Run: headless pygame with SDL's dummy video driver; simulated clock (each Clock.tick advances the game by its frame time, no real sleeping); random seed 0; keys injected as events and as key.get_pressed() state; mouse plan: one left click at the window centre at the start of phase 2, then a move to the lower-right quarter at the start of phase 3.
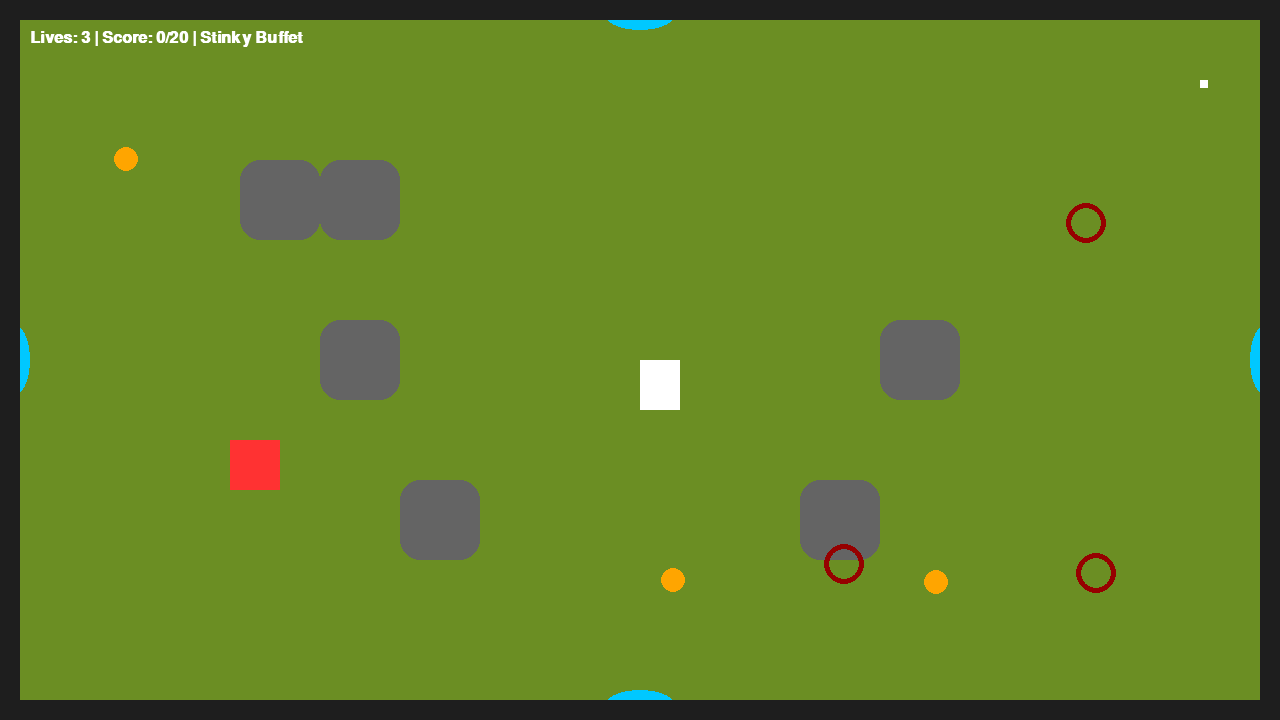
Frame 1 of 4 · flips 1–60 · no input
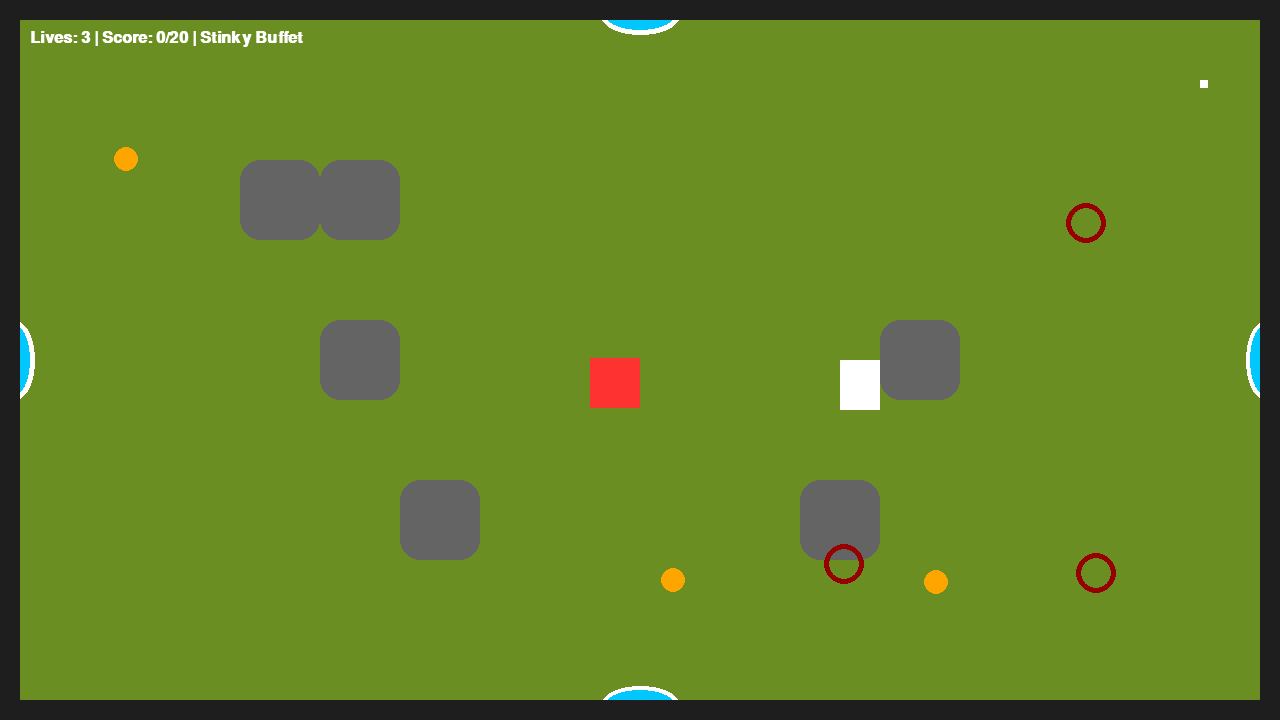
Frame 2 of 4 · flips 61–180 · clicked the window centre · tapped SPACE, RETURN · held RIGHT (→), D
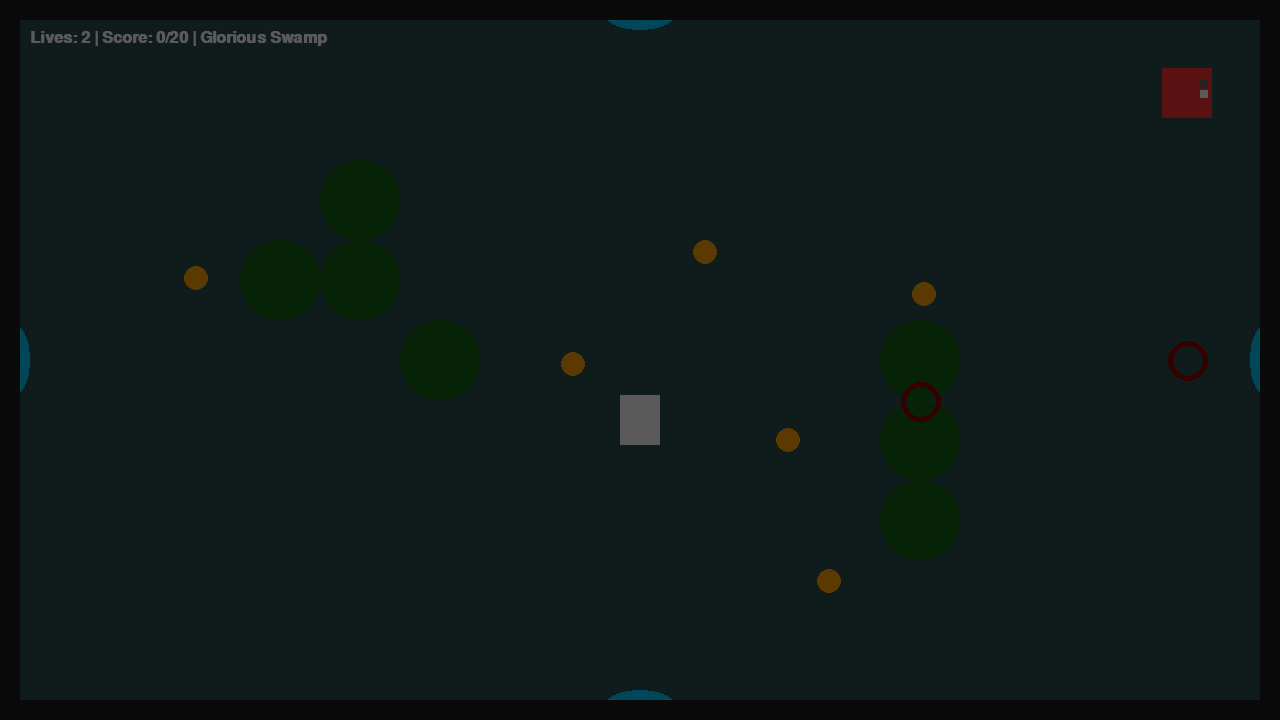
Frame 3 of 4 · flips 181–300 · moved the mouse to the lower-right quarter · held DOWN (↓), S
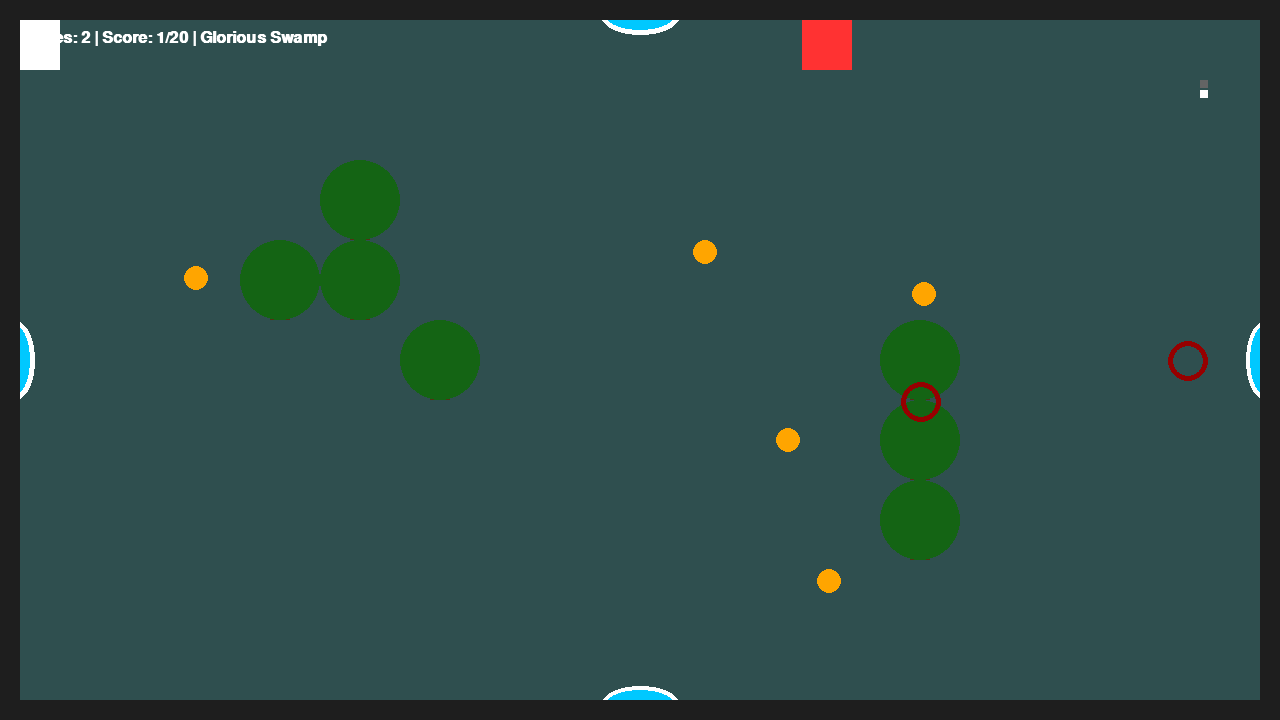
Frame 4 of 4 · flips 301–420 · held LEFT (←), A, UP (↑), W

The pygame program that drew these frames:

import pygame
import time
import random
import math

# Initialize Pygame
pygame.init()

# --- 1. SETTINGS ---
WIDTH, HEIGHT = 1280, 720
WIN = pygame.display.set_mode((WIDTH, HEIGHT))
pygame.display.set_caption('Bunnies: The Forbidden Forest')

# Constants
PLAYER_WIDTH, PLAYER_HEIGHT = 40, 50
BASE_SPEED = 650
DASH_SPEED = 1800
DASH_DURATION = 0.15
DASH_COOLDOWN = 1.5
FOX_SPEED = 180 
BLOCK_SIZE = 80
PORTAL_SIZE = 70
FPS = 60

# Fonts
FONT = pygame.font.SysFont("comicsans", 24, bold=True)
END_FONT = pygame.font.SysFont("comicsans", 80, bold=True)

# --- 2. HELPERS ---
class Particle:
    def __init__(self, x, y, color, lifetime=25):
        self.x, self.y = x, y
        self.color = color
        self.vx, self.vy = random.uniform(-2, 2), random.uniform(-2, 2)
        self.lifetime = lifetime  
    def update(self):
        self.x += self.vx
        self.y += self.vy
        self.lifetime -= 1
    def draw(self, surface, ox=0, oy=0):
        if self.lifetime > 0:
            pygame.draw.circle(surface, self.color, (int(self.x + ox), int(self.y + oy)), 3)

def get_funny_name():
    adj = ["Stinky", "Glorious", "Slippery", "Angry", "Cabbage-Scented", "Mildly Annoying", "Shiny", "Suspicious", "Fluffy", "Extreme"]
    noun = ["Armpit", "Basement", "Toilet", "Paradise", "Doom", "Garden", "Lair", "Swamp", "Elevator", "Buffet"]
    return f"{random.choice(adj)} {random.choice(noun)}"

def get_fox_spawn_pos():
    return random.choice([(50, 50), (WIDTH - 100, 50), (50, HEIGHT - 100), (WIDTH - 100, HEIGHT - 100)])

# --- 3. ROOM GENERATION ---
room_data = {}
visited_rooms = set()

def generate_room(coords):
    if coords not in room_data:
        visited_rooms.add(coords)
        bg_colors = [(34, 139, 34), (101, 67, 33), (20, 80, 80), (107, 142, 35), (47, 79, 79)]
        theme = random.choice(["trees", "rocks", "blocks"])
        blocks = []
        safe_zone = pygame.Rect(WIDTH//2 - 150, HEIGHT//2 - 150, 300, 300)
        
        walls = [pygame.Rect(0, 0, WIDTH, 20), pygame.Rect(0, HEIGHT-20, WIDTH, 20),
                 pygame.Rect(0, 0, 20, HEIGHT), pygame.Rect(WIDTH-20, 0, 20, HEIGHT)]
        blocks.extend(walls)

        for _ in range(random.randint(6, 12)):
            bx = (random.randint(2, (WIDTH // BLOCK_SIZE) - 3)) * BLOCK_SIZE
            by = (random.randint(2, (HEIGHT // BLOCK_SIZE) - 3)) * BLOCK_SIZE
            br = pygame.Rect(bx, by, BLOCK_SIZE, BLOCK_SIZE)
            if not br.colliderect(safe_zone): blocks.append(br)

        thorns = []
        for _ in range(random.randint(2, 5)):
            tx = random.randint(100, WIDTH-100)
            ty = random.randint(100, HEIGHT-100)
            tr = pygame.Rect(tx, ty, 40, 40)
            if not tr.colliderect(safe_zone): thorns.append(tr)

        foxes = [pygame.Rect(*get_fox_spawn_pos(), 50, 50)]
        carrots = [pygame.Rect(random.randint(100, 1100), random.randint(100, 600), 25, 25) for _ in range(random.randint(3, 6))]
        
        portals = {
            "top": pygame.Rect(WIDTH//2-35, 0, 70, 30), "bottom": pygame.Rect(WIDTH//2-35, HEIGHT-30, 70, 30),
            "left": pygame.Rect(0, HEIGHT//2-35, 30, 70), "right": pygame.Rect(WIDTH-30, HEIGHT//2-35, 30, 70)
        }

        room_data[coords] = {"blocks": blocks, "thorns": thorns, "foxes": foxes, "carrots": carrots, 
                             "color": random.choice(bg_colors), "theme": theme, "portals": portals, "name": get_funny_name()}
    return room_data[coords]

def move_with_collision(rect, blocks, dx, dy):
    rect.x += dx
    for block in blocks:
        if rect.colliderect(block):
            if dx > 0: rect.right = block.left
            if dx < 0: rect.left = block.right
    rect.y += dy
    for block in blocks:
        if rect.colliderect(block):
            if dy > 0: rect.bottom = block.top
            if dy < 0: rect.top = block.bottom

# --- 4. MAIN GAME ---
def main():
    global room_data, visited_rooms
    run = True
    clock = pygame.time.Clock()
    player = pygame.Rect(WIDTH//2, HEIGHT//2, PLAYER_WIDTH, PLAYER_HEIGHT)
    coords = (0, 0)
    score, lives = 0, 3
    game_state = "PLAYING"
    
    pulse_timer = 0
    hit_flash_timer = 0
    shake_timer = 0
    shake_intensity = 0
    transition_alpha = 0
    is_transitioning = False
    target_coords = None
    particles = []
    
    dash_timer = 0
    dash_cooldown = 0
    has_shield = False
    speed_boost = 1.0

    btn_rect = pygame.Rect(WIDTH//2 - 150, HEIGHT//2 + 100, 300, 60)

    while run:
        dt = clock.tick(FPS) / 1000.0
        pulse_timer += dt * 5 
        if hit_flash_timer > 0: hit_flash_timer -= dt
        if shake_timer > 0: shake_timer -= dt
        if dash_timer > 0: dash_timer -= dt
        if dash_cooldown > 0: dash_cooldown -= dt

        room = generate_room(coords)
        
        for event in pygame.event.get():
            if event.type == pygame.QUIT: run = False
            if event.type == pygame.MOUSEBUTTONDOWN and game_state != "PLAYING":
                if btn_rect.collidepoint(event.pos):
                    room_data, visited_rooms = {}, set()
                    player.center = (WIDTH//2, HEIGHT//2)
                    coords = (0, 0)
                    score, lives, has_shield, speed_boost = 0, 3, False, 1.0
                    game_state = "PLAYING"

        if game_state == "PLAYING" and not is_transitioning:
            keys = pygame.key.get_pressed()
            dx, dy = 0, 0
            if keys[pygame.K_a] or keys[pygame.K_LEFT]: dx = -1
            if keys[pygame.K_d] or keys[pygame.K_RIGHT]: dx = 1
            if keys[pygame.K_w] or keys[pygame.K_UP]: dy = -1
            if keys[pygame.K_s] or keys[pygame.K_DOWN]: dy = 1

            if keys[pygame.K_SPACE] and dash_cooldown <= 0 and (dx != 0 or dy != 0):
                dash_timer, dash_cooldown = DASH_DURATION, DASH_COOLDOWN

            final_speed = (DASH_SPEED if dash_timer > 0 else BASE_SPEED) * speed_boost
            move_with_collision(player, room["blocks"], dx * final_speed * dt, dy * final_speed * dt)

            for thorn in room["thorns"]:
                if player.colliderect(thorn) and dash_timer <= 0:
                    hit_flash_timer, shake_timer, shake_intensity = 0.4, 0.2, 8
                    player.center = (WIDTH//2, HEIGHT//2)

            for fox in room["foxes"]:
                fdx = (FOX_SPEED * dt) if fox.x < player.x else (-FOX_SPEED * dt)
                fdy = (FOX_SPEED * dt) if fox.y < player.y else (-FOX_SPEED * dt)
                move_with_collision(fox, room["blocks"], fdx, fdy)
                
                if fox.colliderect(player):
                    if dash_timer <= 0:
                        if has_shield:
                            has_shield = False
                            hit_flash_timer, shake_timer, shake_intensity = 0.3, 0.2, 5
                        else:
                            lives -= 1
                            hit_flash_timer, shake_timer, shake_intensity = 0.5, 0.3, 15
                            room["foxes"].append(pygame.Rect(*get_fox_spawn_pos(), 50, 50))
                        player.center = (WIDTH//2, HEIGHT//2)
                        if lives <= 0: game_state = "LOST"

            if score == 5 and speed_boost == 1.0: speed_boost = 1.25 
            if score == 10 and not has_shield: has_shield = True 

            for carrot in room["carrots"][:]:
                if player.colliderect(carrot):
                    for _ in range(8): particles.append(Particle(carrot.centerx, carrot.centery, (255, 165, 0)))
                    room["carrots"].remove(carrot)
                    score += 1
                    if score >= 20: game_state = "WON"

            for side, p_rect in room["portals"].items():
                if player.colliderect(p_rect):
                    is_transitioning = True
                    if side == "top": target_coords = (coords[0], coords[1] + 1)
                    elif side == "bottom": target_coords = (coords[0], coords[1] - 1)
                    elif side == "left": target_coords = (coords[0] - 1, coords[1])
                    elif side == "right": target_coords = (coords[0] + 1, coords[1])

        for p in particles[:]:
            p.update()
            if p.lifetime <= 0: particles.remove(p)
        cx, cy = (random.randint(-shake_intensity, shake_intensity), random.randint(-shake_intensity, shake_intensity)) if shake_timer > 0 else (0,0)

        # --- DRAWING ---
        WIN.fill(room["color"])
        
        pv = (math.sin(pulse_timer) + 1) / 2 
        for pr in room["portals"].values():
            pygame.draw.ellipse(WIN, (255, 255, 255), pr.inflate(10*pv, 10*pv).move(cx, cy))
            pygame.draw.ellipse(WIN, (0, 200, 255), pr.move(cx, cy))

        for block in room["blocks"]:
            dr = block.move(cx, cy)
            if block.width == WIDTH or block.height == HEIGHT: pygame.draw.rect(WIN, (30, 30, 30), dr)
            elif room["theme"] == "trees": 
                pygame.draw.rect(WIN, (80, 50, 20), (dr.centerx - 10, dr.centery, 20, 40))
                pygame.draw.circle(WIN, (20, 100, 20), (dr.centerx, dr.centery), 40)
            elif room["theme"] == "rocks": pygame.draw.rect(WIN, (100, 100, 100), dr, border_radius=20)
            else: pygame.draw.rect(WIN, (139, 69, 19), dr)

        for thorn in room["thorns"]:
            pygame.draw.circle(WIN, (150, 0, 0), (thorn.centerx + cx, thorn.centery + cy), 20, 5)

        for c in room["carrots"]: pygame.draw.circle(WIN, (255, 165, 0), (c.centerx + cx, c.centery + cy), 12)

        pygame.draw.rect(WIN, (0, 255, 255) if dash_timer > 0 else (255,255,255), player.move(cx, cy))
        if has_shield: pygame.draw.circle(WIN, (0, 150, 255), player.center, 40, 3)

        for fox in room["foxes"]: pygame.draw.rect(WIN, (255, 50, 50), fox.move(cx, cy))
        for p in particles: p.draw(WIN, cx, cy)

        # UI & MINI-MAP
        ui = FONT.render(f"Lives: {lives} | Score: {score}/20 | {room['name']}", True, (255, 255, 255))
        WIN.blit(ui, (30, 30))
        if speed_boost > 1.0: WIN.blit(FONT.render("SNEAKERS ACTIVE", True, (0, 255, 0)), (30, 60))
        
        MAP_SIZE = 10
        for rx, ry in visited_rooms:
            mx, my = 1200 + (rx * MAP_SIZE), 80 - (ry * MAP_SIZE)
            color = (255, 255, 255) if (rx, ry) == coords else (100, 100, 100)
            pygame.draw.rect(WIN, color, (mx, my, MAP_SIZE-2, MAP_SIZE-2))

        if hit_flash_timer > 0:
            o = pygame.Surface((WIDTH, HEIGHT)); o.set_alpha(int((hit_flash_timer/0.5)*150)); o.fill((255,0,0)); WIN.blit(o, (0,0))

        if is_transitioning:
            transition_alpha += 15
            if transition_alpha >= 255: coords = target_coords; player.center = (WIDTH//2, HEIGHT//2); is_transitioning = False
            o = pygame.Surface((WIDTH, HEIGHT)); o.set_alpha(transition_alpha); o.fill((0,0,0)); WIN.blit(o, (0,0))
        elif transition_alpha > 0:
            transition_alpha -= 15
            o = pygame.Surface((WIDTH, HEIGHT)); o.set_alpha(transition_alpha); o.fill((0,0,0)); WIN.blit(o, (0,0))

        if game_state != "PLAYING":
            o = pygame.Surface((WIDTH, HEIGHT)); o.set_alpha(200); o.fill((0,0,0)); WIN.blit(o, (0,0))
            is_win = game_state == "WON"
            msg = END_FONT.render("YOU WON CHAMP" if is_win else "YOU LOST LIL BRO", True, (255,255,255))
            WIN.blit(msg, msg.get_rect(center=(WIDTH//2, HEIGHT//2)))
            pygame.draw.rect(WIN, (218, 165, 32) if is_win else (200, 0, 0), btn_rect, border_radius=10)
            btn_surf = FONT.render("PLAY AGAIN CHAMP" if is_win else "Try again loser", True, (255, 255, 255))
            WIN.blit(btn_surf, btn_surf.get_rect(center=btn_rect.center))

        pygame.display.update()
    pygame.quit()

if __name__ == "__main__":
    main()
